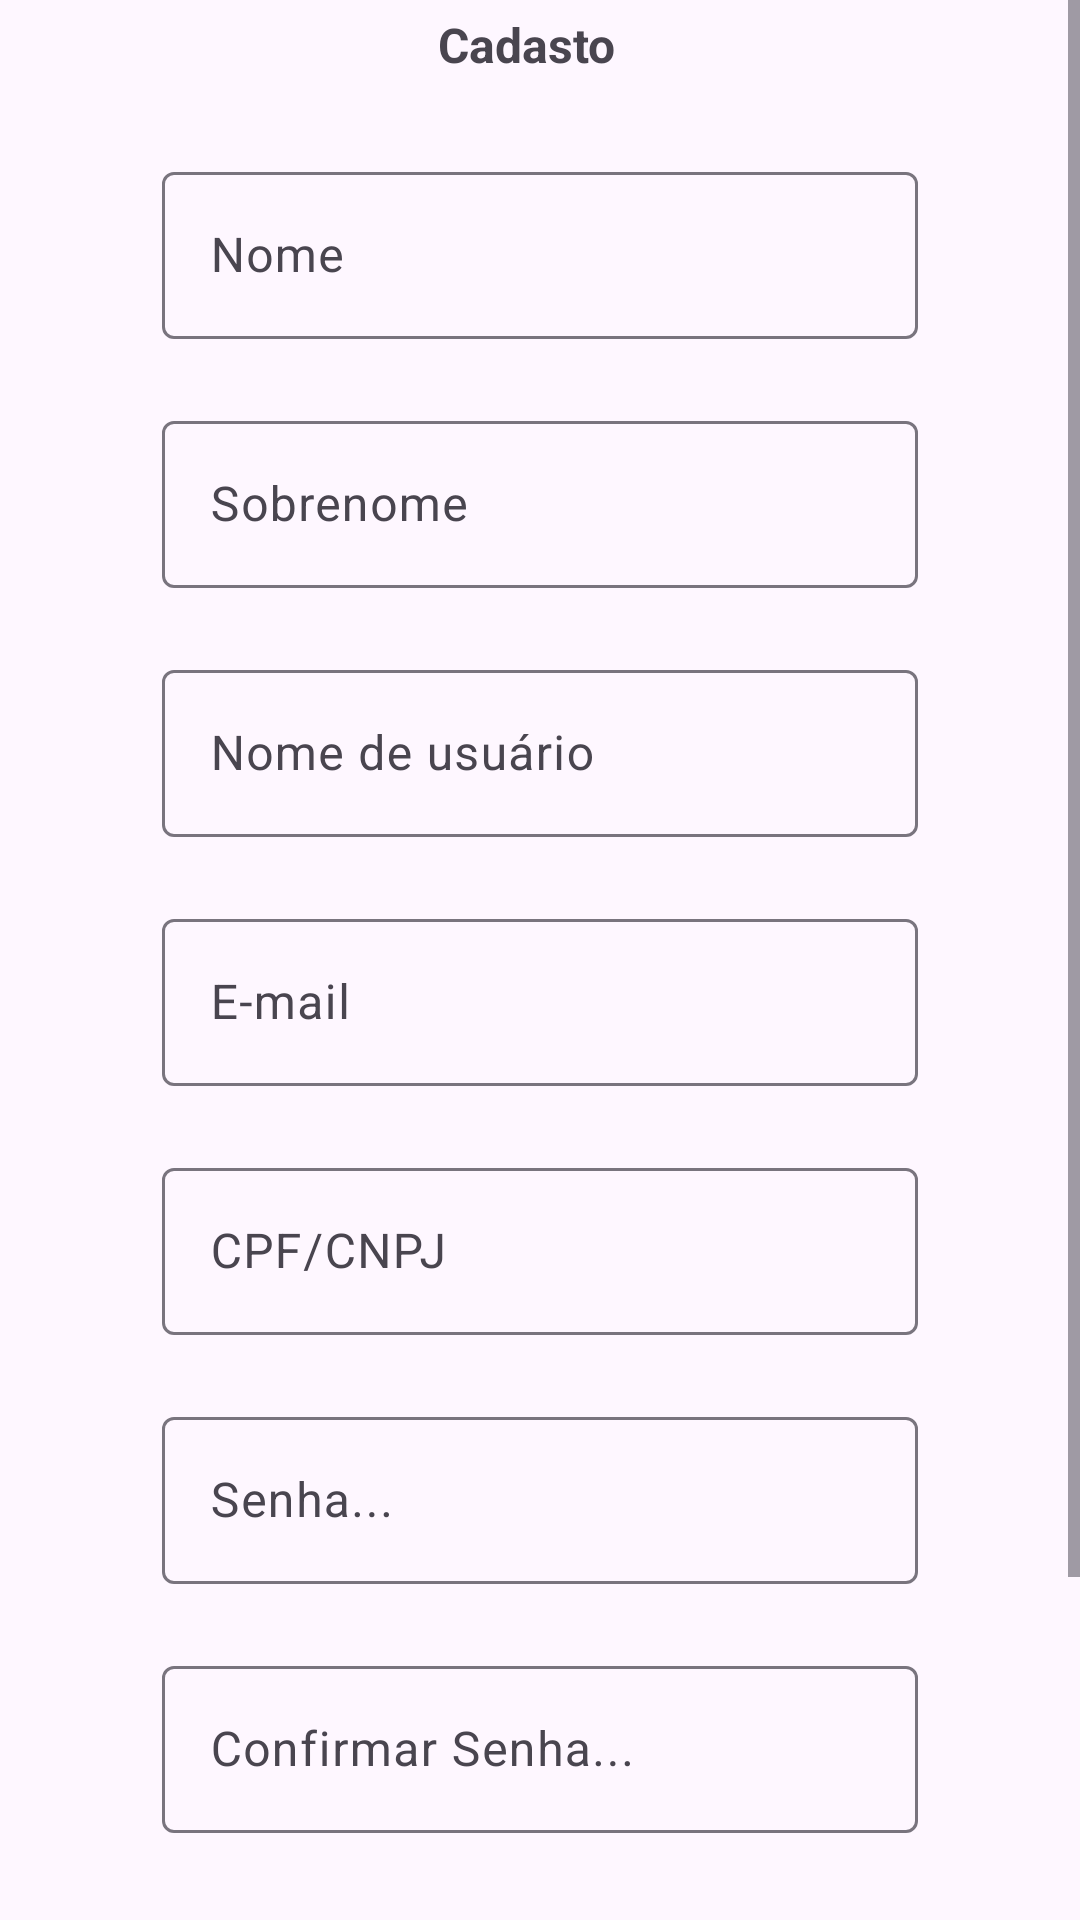

Android layout source for this screen:
<!-- AndroidManifest.xml: application theme Theme.Teste2 -->
<!-- res/layout/activity_cadastro.xml -->
<?xml version="1.0" encoding="utf-8"?>
<ScrollView xmlns:android="http://schemas.android.com/apk/res/android"
    xmlns:app="http://schemas.android.com/apk/res-auto"
    xmlns:tools="http://schemas.android.com/tools"
    android:layout_width="match_parent"
    android:layout_height="match_parent"
    tools:context=".CadastroActivity">

    <LinearLayout
        android:layout_width="match_parent"
        android:layout_height="match_parent"
        android:orientation="vertical">

        <LinearLayout
            android:layout_width="match_parent"
            android:layout_height="match_parent"
            android:orientation="horizontal">

            <ImageButton
                android:id="@+id/imgRetornarPrincipal"
                android:layout_width="wrap_content"
                android:layout_height="30dp"
                android:layout_weight="1"
                android:background="@android:color/transparent"
                app:srcCompat="@drawable/baseline_chevron_left_24" />

            <TextView
                android:id="@+id/txtTituloPagina"
                android:layout_width="132dp"
                android:layout_height="30dp"
                android:layout_weight="1"
                android:gravity="center"
                android:text="Cadasto"
                android:textAlignment="center"
                android:textSize="16sp"
                android:textStyle="bold" />

            <ImageView
                android:id="@+id/imgLogo"
                android:layout_width="9dp"
                android:layout_height="30dp"
                android:layout_weight="1"
                tools:srcCompat="@drawable/group" />
        </LinearLayout>

        <LinearLayout
            android:layout_width="match_parent"
            android:layout_height="match_parent"
            android:layout_marginLeft="54dp"
            android:layout_marginRight="54dp"
            android:orientation="vertical">

            <com.google.android.material.textfield.TextInputLayout
                android:layout_width="match_parent"
                android:layout_height="match_parent"
                android:layout_marginTop="22dp">

                <com.google.android.material.textfield.TextInputEditText
                    android:id="@+id/edt_nome"
                    android:layout_width="match_parent"
                    android:layout_height="wrap_content"
                    android:hint="Nome" />
            </com.google.android.material.textfield.TextInputLayout>

            <com.google.android.material.textfield.TextInputLayout
                android:layout_width="match_parent"
                android:layout_height="match_parent"
                android:layout_marginTop="22dp">

                <com.google.android.material.textfield.TextInputEditText
                    android:id="@+id/edt_sobrenome"
                    android:layout_width="match_parent"
                    android:layout_height="wrap_content"
                    android:hint="Sobrenome" />
            </com.google.android.material.textfield.TextInputLayout>

            <com.google.android.material.textfield.TextInputLayout
                android:layout_width="match_parent"
                android:layout_height="match_parent"
                android:layout_marginTop="22dp">

                <com.google.android.material.textfield.TextInputEditText
                    android:id="@+id/edt_nome_usuario"
                    android:layout_width="match_parent"
                    android:layout_height="wrap_content"
                    android:hint="Nome de usuário" />
            </com.google.android.material.textfield.TextInputLayout>

            <com.google.android.material.textfield.TextInputLayout
                android:layout_width="match_parent"
                android:layout_height="match_parent"
                android:layout_marginTop="22dp">

                <com.google.android.material.textfield.TextInputEditText
                    android:id="@+id/edt_email"
                    android:layout_width="match_parent"
                    android:layout_height="wrap_content"
                    android:hint="E-mail" />
            </com.google.android.material.textfield.TextInputLayout>

            <com.google.android.material.textfield.TextInputLayout
                android:layout_width="match_parent"
                android:layout_height="match_parent"
                android:layout_marginTop="22dp">

                <com.google.android.material.textfield.TextInputEditText
                    android:id="@+id/edt_identifier"
                    android:layout_width="match_parent"
                    android:layout_height="wrap_content"
                    android:hint="CPF/CNPJ" />

            </com.google.android.material.textfield.TextInputLayout>

            <com.google.android.material.textfield.TextInputLayout
                android:layout_width="match_parent"
                android:layout_height="match_parent"
                android:layout_marginTop="22dp">

                <com.google.android.material.textfield.TextInputEditText
                    android:id="@+id/edt_senha"
                    android:layout_width="match_parent"
                    android:layout_height="wrap_content"
                    android:hint="Senha..."
                    android:password="true" />

            </com.google.android.material.textfield.TextInputLayout>

            <com.google.android.material.textfield.TextInputLayout
                android:layout_width="match_parent"
                android:layout_height="match_parent"
                android:layout_marginTop="22dp">

                <com.google.android.material.textfield.TextInputEditText
                    android:id="@+id/edt_confirma_senha"
                    android:layout_width="match_parent"
                    android:layout_height="wrap_content"
                    android:hint="Confirmar Senha..."
                    android:password="true" />

            </com.google.android.material.textfield.TextInputLayout>

            <Button
                android:id="@+id/btnCadastro"
                android:layout_width="match_parent"
                android:layout_height="48dp"
                android:layout_marginTop="48dp"
                android:backgroundTint="@color/orange"
                android:text="Cadastrar"
                app:cornerRadius="5dp" />

            <Button
                android:id="@+id/btnLogin"
                android:layout_width="match_parent"
                android:layout_height="48dp"
                android:layout_marginTop="24dp"
                android:background="@android:color/transparent"
                android:text="Login"
                android:textColor="@color/orange"
                app:cornerRadius="5dp"
                app:strokeColor="@color/orange"
                app:strokeWidth="5dp" />

        </LinearLayout>

    </LinearLayout>
</ScrollView>
<!-- resources referenced by this layout -->
<resources>
  <color name="orange">#F87060</color>
  <!-- drawable group (drawable) -->
  <vector xmlns:android="http://schemas.android.com/apk/res/android"
      android:width="34dp"
      android:height="48dp"
      android:viewportWidth="34"
      android:viewportHeight="48">
    <path
        android:pathData="M13.926,1.852C12.172,3.606 11.953,6.236 11.953,23.556C11.953,42.738 12.063,43.286 14.474,45.588L16.995,48L19.407,45.479C21.38,43.396 21.818,41.642 21.818,35.613C21.818,29.913 21.49,28.269 20.174,28.269C19.078,28.269 18.53,30.023 18.311,35.175C17.872,44.602 15.79,43.286 15.79,33.421C15.79,25.638 15.79,25.529 18.859,25.2C23.024,24.652 22.805,21.692 18.53,21.692H15.132L15.461,13.142C15.899,2.729 17.872,1.961 18.311,12.046C18.53,17.746 18.968,19.5 20.174,19.5C21.49,19.5 21.818,17.856 21.818,12.046C21.818,6.017 21.38,4.044 19.626,2.181C16.886,-0.67 16.338,-0.67 13.926,1.852Z"
        android:fillColor="#000000"/>
    <path
        android:pathData="M4.828,11.388C0.663,16.321 0.114,17.856 0.005,23.665C-0.105,29.146 1.649,33.092 6.253,37.367L9.432,40.437L9.541,23.994C9.541,14.896 9.213,7.442 8.884,7.442C8.445,7.442 6.582,9.196 4.828,11.388ZM5.814,23.446C5.705,26.735 5.376,29.804 5.047,30.133C4.061,31.119 2.855,23.007 3.622,20.048C4.828,15.334 5.924,17.088 5.814,23.446Z"
        android:fillColor="#000000"/>
    <path
        android:pathData="M24.011,24.104V40.765L27.409,37.477C29.272,35.723 31.465,32.983 32.341,31.338C34.315,27.502 34.205,19.719 32.232,16.211C30.697,13.581 30.697,13.69 30.588,19.171C30.588,22.24 30.149,25.2 29.492,25.529C28.834,25.967 28.395,23.446 28.395,18.733C28.286,12.046 26.861,7.442 24.668,7.442C24.34,7.442 24.011,14.896 24.011,24.104Z"
        android:fillColor="#000000"/>
  </vector>
  <style name="Theme.Teste2" parent="Base.Theme.Teste2" />
  <style name="Base.Theme.Teste2" parent="Theme.Material3.DayNight.NoActionBar">
          
          
          <item name="colorPrimaryDark">@color/white</item>
          <item name="android:windowLightStatusBar">true</item>
          <item name="android:navigationBarColor">@color/white</item>
          <item name="android:colorAccent">@color/orange_dark</item>
      </style>
  <color name="white">#FFFFFFFF</color>
  <color name="orange_dark">#D15E51</color>
</resources>
